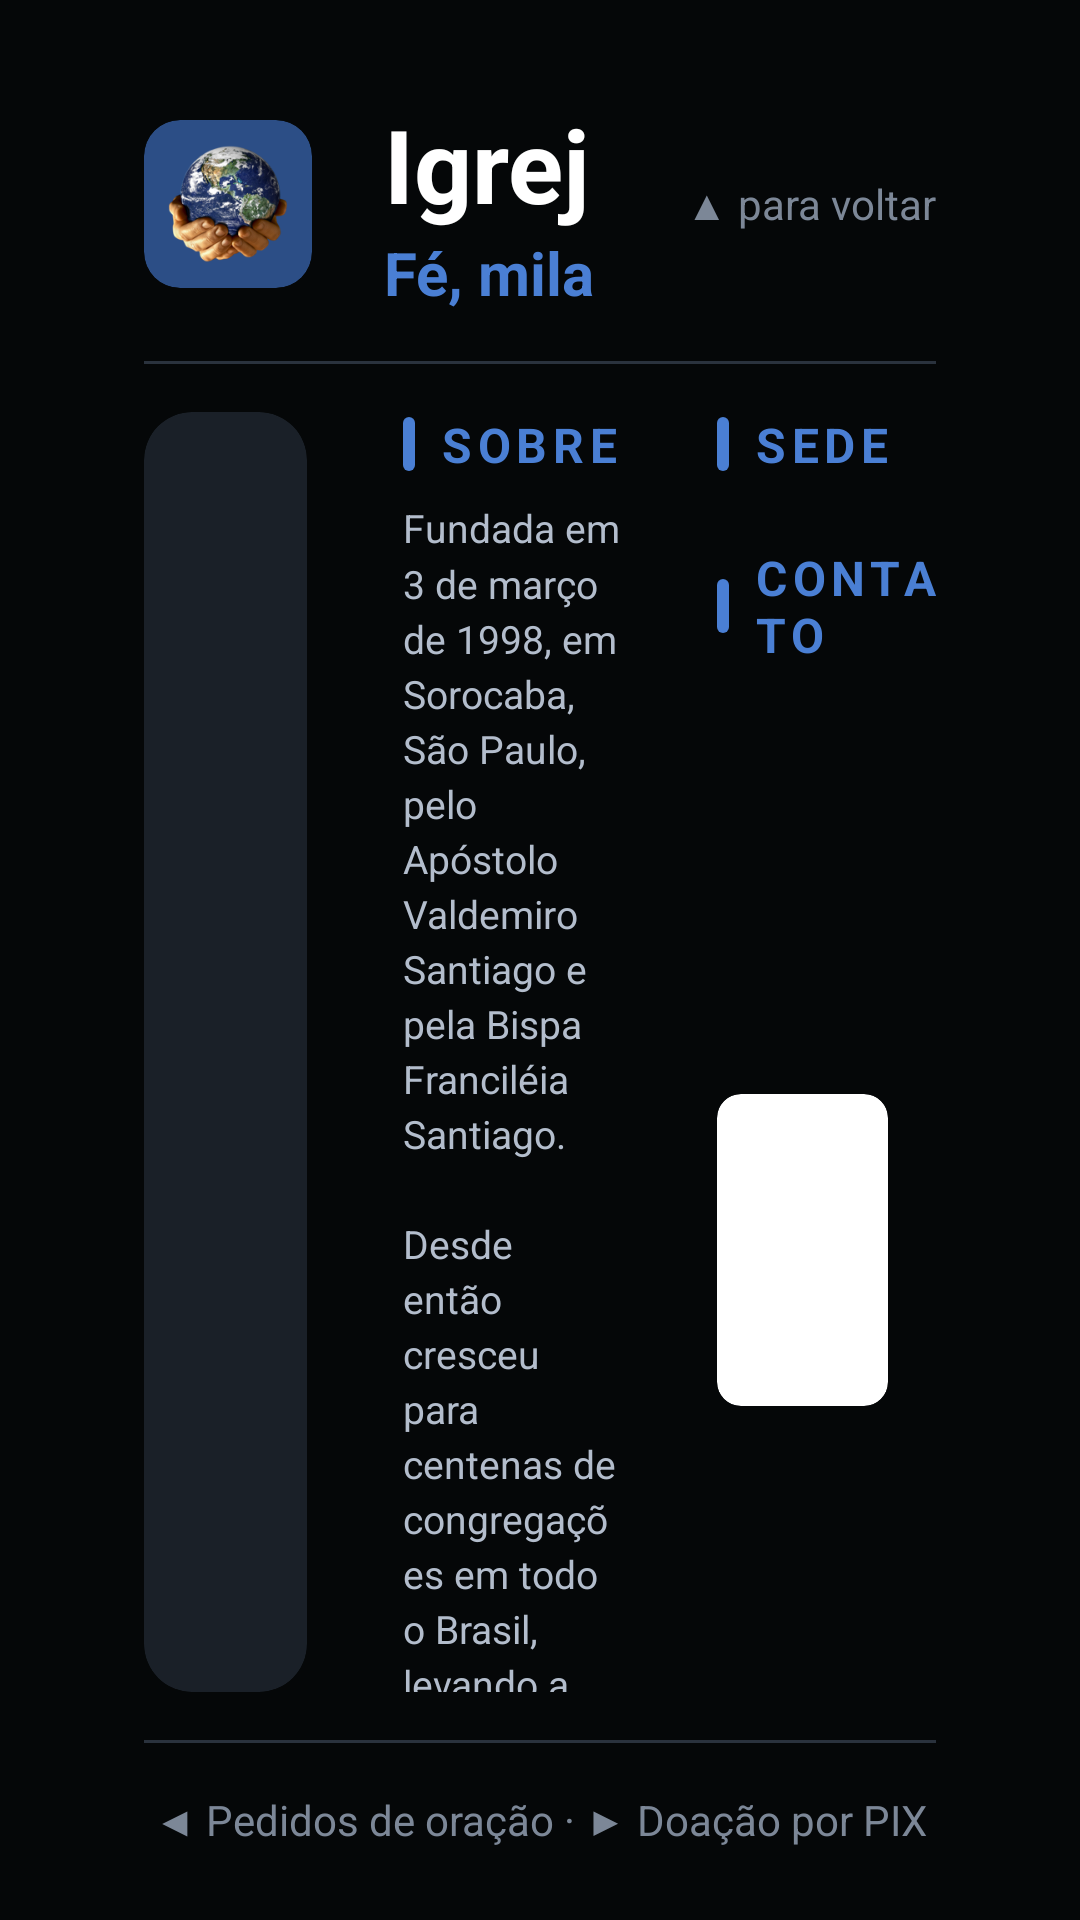

Here is an Android app screen rendered from its layout file. Give the layout XML and the strings, colors and styles it references.
<!-- AndroidManifest.xml: application theme Theme.IMPD -->
<!-- res/layout/panel_church_info.xml -->
<?xml version="1.0" encoding="utf-8"?>
<LinearLayout xmlns:android="http://schemas.android.com/apk/res/android"
    xmlns:app="http://schemas.android.com/apk/res-auto"
    android:id="@+id/info_panel"
    android:layout_width="match_parent"
    android:layout_height="match_parent"
    android:background="@color/scrim_panel"
    android:clickable="true"
    android:focusable="true"
    android:orientation="vertical"
    android:paddingStart="@dimen/space_6"
    android:paddingTop="@dimen/space_4"
    android:paddingEnd="@dimen/space_6"
    android:paddingBottom="@dimen/space_3">

    
    <LinearLayout
        android:layout_width="match_parent"
        android:layout_height="wrap_content"
        android:baselineAligned="false"
        android:gravity="center_vertical"
        android:orientation="horizontal">

        <androidx.cardview.widget.CardView
            android:layout_width="wrap_content"
            android:layout_height="wrap_content"
            android:layout_marginEnd="@dimen/space_3"
            app:cardBackgroundColor="@color/brand_blue_deep"
            app:cardCornerRadius="@dimen/radius_md"
            app:cardElevation="0dp">

            <ImageView
                android:layout_width="56dp"
                android:layout_height="56dp"
                android:contentDescription="@string/app_name"
                android:padding="@dimen/space_1"
                android:src="@mipmap/ic_launcher" />
        </androidx.cardview.widget.CardView>

        <LinearLayout
            android:layout_width="0dp"
            android:layout_height="wrap_content"
            android:layout_weight="1"
            android:orientation="vertical">

            <TextView
                style="@style/Text.Title"
                android:layout_width="match_parent"
                android:layout_height="wrap_content"
                android:maxLines="1"
                android:text="@string/church_name" />

            <TextView
                android:layout_width="match_parent"
                android:layout_height="wrap_content"
                android:maxLines="1"
                android:text="@string/church_tagline"
                android:textColor="@color/brand_blue"
                android:textSize="20sp"
                android:textStyle="bold" />
        </LinearLayout>

        <TextView
            style="@style/Text.Caption"
            android:layout_width="wrap_content"
            android:layout_height="wrap_content"
            android:layout_marginStart="@dimen/space_3"
            android:text="@string/info_dismiss_hint" />
    </LinearLayout>

    <View
        android:layout_width="match_parent"
        android:layout_height="@dimen/hairline_width"
        android:layout_marginTop="@dimen/space_2"
        android:layout_marginBottom="@dimen/space_2"
        android:background="@color/outline" />

    
    <LinearLayout
        android:layout_width="match_parent"
        android:layout_height="0dp"
        android:layout_weight="1"
        android:baselineAligned="false"
        android:orientation="horizontal">

        <androidx.cardview.widget.CardView
            android:layout_width="0dp"
            android:layout_height="match_parent"
            android:layout_marginEnd="@dimen/space_4"
            android:layout_weight="3"
            app:cardBackgroundColor="@color/surface_raised"
            app:cardCornerRadius="@dimen/radius_lg"
            app:cardElevation="0dp">

            
            <ImageView
                android:id="@+id/info_hero"
                android:layout_width="match_parent"
                android:layout_height="match_parent"
                android:contentDescription="@string/church_name"
                android:padding="@dimen/space_1"
                android:scaleType="fitCenter"
                android:src="@drawable/banner" />
        </androidx.cardview.widget.CardView>

        <LinearLayout
            android:layout_width="0dp"
            android:layout_height="match_parent"
            android:layout_marginEnd="@dimen/space_4"
            android:layout_weight="4"
            android:orientation="vertical">

            <LinearLayout
                android:layout_width="match_parent"
                android:layout_height="wrap_content"
                android:gravity="center_vertical"
                android:orientation="horizontal">

                <View
                    android:layout_width="@dimen/rail_width"
                    android:layout_height="18dp"
                    android:layout_marginEnd="@dimen/space_1"
                    android:background="@drawable/accent_rail" />

                <TextView
                    style="@style/Text.Eyebrow"
                    android:layout_width="wrap_content"
                    android:layout_height="wrap_content"
                    android:text="@string/info_about_label" />
            </LinearLayout>

            <TextView
                android:layout_width="match_parent"
                android:layout_height="0dp"
                android:layout_marginTop="@dimen/space_1"
                android:layout_weight="1"
                android:lineSpacingMultiplier="1.2"
                android:text="@string/church_about"
                android:textColor="@color/text_secondary"
                app:autoSizeMaxTextSize="20sp"
                app:autoSizeMinTextSize="13sp"
                app:autoSizeTextType="uniform" />
        </LinearLayout>

        <LinearLayout
            android:layout_width="0dp"
            android:layout_height="match_parent"
            android:layout_weight="4"
            android:orientation="vertical">

            <LinearLayout
                android:layout_width="match_parent"
                android:layout_height="wrap_content"
                android:gravity="center_vertical"
                android:orientation="horizontal">

                <View
                    android:layout_width="@dimen/rail_width"
                    android:layout_height="18dp"
                    android:layout_marginEnd="@dimen/space_1"
                    android:background="@drawable/accent_rail" />

                <TextView
                    style="@style/Text.Eyebrow"
                    android:layout_width="wrap_content"
                    android:layout_height="wrap_content"
                    android:text="@string/info_head_office_label" />
            </LinearLayout>

            <TextView
                android:id="@+id/info_address"
                android:layout_width="match_parent"
                android:layout_height="0dp"
                android:layout_marginTop="4dp"
                android:layout_weight="1"
                android:textColor="@color/text_secondary"
                app:autoSizeMaxTextSize="20sp"
                app:autoSizeMinTextSize="13sp"
                app:autoSizeTextType="uniform" />

            <LinearLayout
                android:layout_width="match_parent"
                android:layout_height="wrap_content"
                android:layout_marginTop="@dimen/space_1"
                android:gravity="center_vertical"
                android:orientation="horizontal">

                <View
                    android:layout_width="@dimen/rail_width"
                    android:layout_height="18dp"
                    android:layout_marginEnd="@dimen/space_1"
                    android:background="@drawable/accent_rail" />

                <TextView
                    style="@style/Text.Eyebrow"
                    android:layout_width="wrap_content"
                    android:layout_height="wrap_content"
                    android:text="@string/info_contact_label" />
            </LinearLayout>

            <TextView
                android:id="@+id/info_email"
                style="@style/Text.Body"
                android:layout_width="match_parent"
                android:layout_height="wrap_content"
                android:layout_marginTop="4dp"
                android:ellipsize="end"
                android:maxLines="1" />

            <LinearLayout
                android:layout_width="match_parent"
                android:layout_height="wrap_content"
                android:layout_marginTop="@dimen/space_2"
                android:baselineAligned="false"
                android:gravity="center_vertical"
                android:orientation="horizontal">

                <androidx.cardview.widget.CardView
                    android:layout_width="wrap_content"
                    android:layout_height="wrap_content"
                    android:layout_marginEnd="@dimen/space_2"
                    app:cardBackgroundColor="@android:color/white"
                    app:cardCornerRadius="@dimen/radius_sm"
                    app:cardElevation="0dp">

                    <ImageView
                        android:id="@+id/info_qr_site"
                        android:layout_width="@dimen/qr_site"
                        android:layout_height="@dimen/qr_site"
                        android:contentDescription="@string/info_site_label"
                        android:padding="@dimen/space_1" />
                </androidx.cardview.widget.CardView>

                <LinearLayout
                    android:layout_width="0dp"
                    android:layout_height="wrap_content"
                    android:layout_weight="1"
                    android:orientation="vertical">

                    <TextView
                        style="@style/Text.Eyebrow"
                        android:layout_width="match_parent"
                        android:layout_height="wrap_content"
                        android:text="@string/info_site_label" />

                    <TextView
                        style="@style/Text.Headline"
                        android:layout_width="match_parent"
                        android:layout_height="wrap_content"
                        android:layout_marginTop="2dp"
                        android:maxLines="1"
                        android:text="@string/church_site" />

                    
                    <TextView
                        android:id="@+id/info_congregations"
                        style="@style/Text.Caption"
                        android:layout_width="match_parent"
                        android:layout_height="wrap_content"
                        android:layout_marginTop="@dimen/space_1"
                        android:maxLines="2" />
                </LinearLayout>
            </LinearLayout>
        </LinearLayout>
    </LinearLayout>

    <View
        android:layout_width="match_parent"
        android:layout_height="@dimen/hairline_width"
        android:layout_marginTop="@dimen/space_2"
        android:background="@color/outline" />

    
    <TextView
        style="@style/Text.Caption"
        android:layout_width="match_parent"
        android:layout_height="wrap_content"
        android:layout_marginTop="@dimen/space_2"
        android:gravity="center"
        android:maxLines="1"
        android:text="@string/info_navigation_hint" />

</LinearLayout>
<!-- resources referenced by this layout -->
<resources>
  <color name="brand_blue">#FF4A7FD4</color>
  <color name="brand_blue_deep">#FF2C4E86</color>
  <color name="outline">#FF2A323D</color>
  <color name="scrim_panel">#F7060809</color>
  <color name="surface_raised">#FF1A2028</color>
  <color name="text_secondary">#FFB3BDCC</color>
  <dimen name="hairline_width">1dp</dimen>
  <dimen name="qr_site">104dp</dimen>
  <dimen name="radius_lg">16dp</dimen>
  <dimen name="radius_md">12dp</dimen>
  <dimen name="radius_sm">8dp</dimen>
  <dimen name="rail_width">4dp</dimen>
  <dimen name="space_1">8dp</dimen>
  <dimen name="space_2">16dp</dimen>
  <dimen name="space_3">24dp</dimen>
  <dimen name="space_4">32dp</dimen>
  <dimen name="space_6">48dp</dimen>
  <!-- drawable accent_rail (drawable) -->
  <?xml version="1.0" encoding="utf-8"?>
  <shape xmlns:android="http://schemas.android.com/apk/res/android"
      android:shape="rectangle">
      <solid android:color="@color/brand_blue" />
      <corners android:radius="2dp" />
  </shape>
  <!-- mipmap ic_launcher: png bitmap (mipmap-hdpi, 12059 bytes) -->
  <string name="app_name">IMPD TV</string>
  <string name="church_about">Fundada em 3 de março de 1998, em Sorocaba, São Paulo, pelo Apóstolo Valdemiro Santiago e pela Bispa Franciléia Santiago.\n\nDesde então cresceu para centenas de congregações em todo o Brasil, levando a palavra de Deus, oração e acolhimento a milhões de famílias.</string>
  <string name="church_name">Igreja Mundial do Poder de Deus</string>
  <string name="church_site">impd.org.br</string>
  <string name="church_tagline">Fé, milagres e transformação de vidas</string>
  <string name="info_about_label">SOBRE</string>
  <string name="info_contact_label">CONTATO</string>
  <string name="info_dismiss_hint">▲ para voltar</string>
  <string name="info_head_office_label">SEDE</string>
  <string name="info_navigation_hint">◀ Pedidos de oração   ·   ▶ Doação por PIX   ·   ▼ Últimos vídeos</string>
  <string name="info_site_label">SITE OFICIAL</string>
  <style name="Text.Body" parent="">
          <item name="android:textSize">20sp</item>
          <item name="android:textColor">@color/text_secondary</item>
      </style>
  <style name="Text.Caption" parent="">
          <item name="android:textSize">14sp</item>
          <item name="android:textColor">@color/text_tertiary</item>
      </style>
  <style name="Text.Eyebrow" parent="">
          <item name="android:textSize">16sp</item>
          <item name="android:textStyle">bold</item>
          <item name="android:textColor">@color/brand_blue</item>
          <item name="android:letterSpacing">0.12</item>
          <item name="android:textAllCaps">true</item>
      </style>
  <style name="Text.Headline" parent="">
          <item name="android:textSize">26sp</item>
          <item name="android:textStyle">bold</item>
          <item name="android:textColor">@color/text_primary</item>
      </style>
  <style name="Text.Title" parent="">
          <item name="android:textSize">34sp</item>
          <item name="android:textStyle">bold</item>
          <item name="android:textColor">@color/text_primary</item>
      </style>
  <style name="Theme.IMPD" parent="Theme.AppCompat.NoActionBar">
          <item name="android:windowBackground">@android:color/black</item>
          <item name="android:windowFullscreen">true</item>
      </style>
  <color name="text_tertiary">#FF7C8797</color>
  <color name="text_primary">#FFFFFFFF</color>
</resources>
